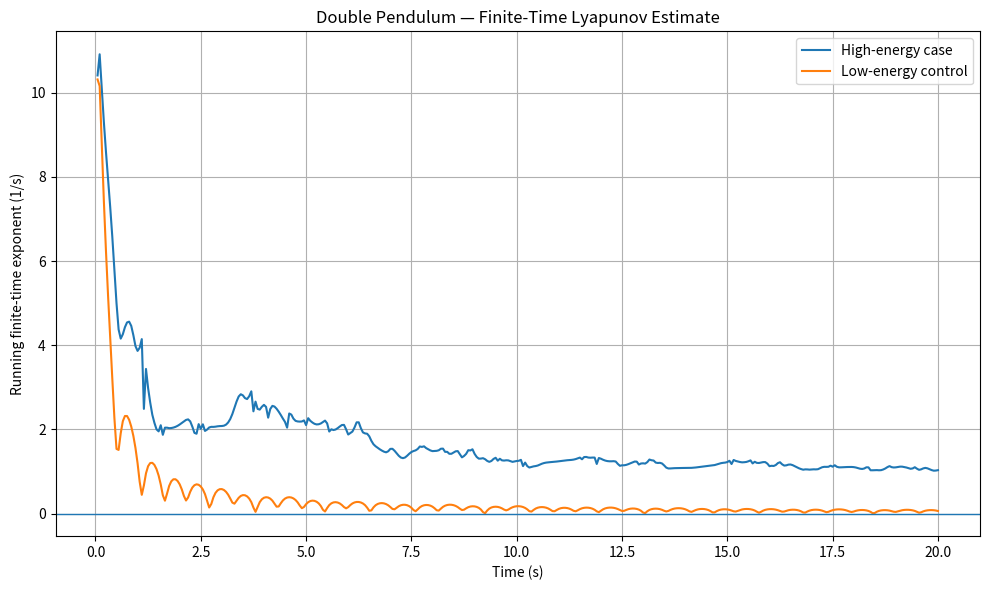
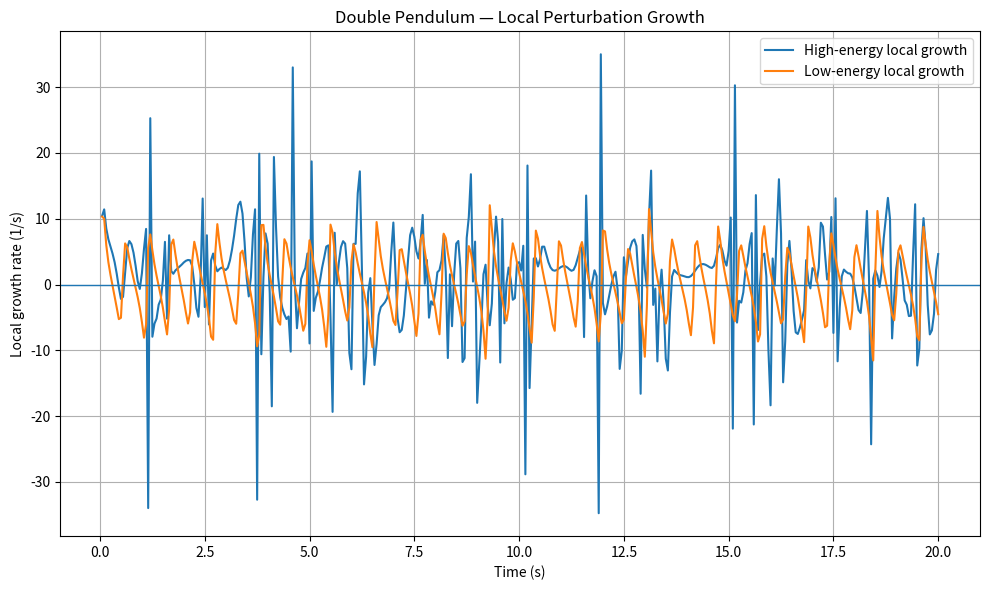

The matplotlib source for these figures, in order:
import numpy as np
from scipy.integrate import solve_ivp
import matplotlib
matplotlib.use("Agg")
import matplotlib.pyplot as plt

# ============================================================
# DOUBLE PENDULUM — FINITE-TIME LYAPUNOV TEST
#
# Gate 2:
# Estimate the exponential divergence rate using repeated
# perturbation + renormalization.
#
# This is stronger than simply measuring final separation.
# ============================================================

g = 9.81
m1 = 1.0
m2 = 1.0
L1 = 1.0
L2 = 1.0


def deriv(t, y):
    th1, w1, th2, w2 = y
    delta = th1 - th2

    den = (
        2 * m1 + m2
        - m2 * np.cos(2 * th1 - 2 * th2)
    )

    dw1 = (
        -g * (2 * m1 + m2) * np.sin(th1)
        - m2 * g * np.sin(th1 - 2 * th2)
        - 2 * np.sin(delta) * m2
        * (
            w2**2 * L2
            + w1**2 * L1 * np.cos(delta)
        )
    ) / (L1 * den)

    dw2 = (
        2 * np.sin(delta)
        * (
            w1**2 * L1 * (m1 + m2)
            + g * (m1 + m2) * np.cos(th1)
            + w2**2 * L2 * m2 * np.cos(delta)
        )
    ) / (L2 * den)

    return np.array([w1, dw1, w2, dw2])


def wrapped_difference(a, b):
    d = a - b

    # Wrap angular coordinates.
    d[0] = np.arctan2(np.sin(d[0]), np.cos(d[0]))
    d[2] = np.arctan2(np.sin(d[2]), np.cos(d[2]))

    return d


def lyapunov_test(
    initial_state,
    delta0=1e-8,
    dt_renorm=0.05,
    total_time=20.0,
):

    reference = np.array(initial_state, dtype=float)

    # Initial perturbation in theta1.
    perturbation = np.array(
        [delta0, 0.0, 0.0, 0.0]
    )

    nearby = reference + perturbation

    t = 0.0
    log_growth_sum = 0.0

    times = []
    estimates = []
    local_growth = []

    while t < total_time:

        t_next = min(t + dt_renorm, total_time)

        sol_ref = solve_ivp(
            deriv,
            (t, t_next),
            reference,
            rtol=1e-10,
            atol=1e-12,
        )

        sol_near = solve_ivp(
            deriv,
            (t, t_next),
            nearby,
            rtol=1e-10,
            atol=1e-12,
        )

        if not sol_ref.success:
            raise RuntimeError(sol_ref.message)

        if not sol_near.success:
            raise RuntimeError(sol_near.message)

        reference = sol_ref.y[:, -1]
        nearby_end = sol_near.y[:, -1]

        difference = wrapped_difference(
            nearby_end.copy(),
            reference.copy(),
        )

        distance = np.linalg.norm(difference)

        if distance <= 0:
            raise RuntimeError(
                "Trajectory separation collapsed to zero."
            )

        growth = np.log(distance / delta0)

        log_growth_sum += growth

        elapsed = t_next

        estimate = log_growth_sum / elapsed

        times.append(elapsed)
        estimates.append(estimate)
        local_growth.append(
            growth / (t_next - t)
        )

        # Renormalize perturbation back to delta0.
        direction = difference / distance

        nearby = reference + delta0 * direction

        t = t_next

    return (
        np.array(times),
        np.array(estimates),
        np.array(local_growth),
    )


# ============================================================
# CONDITIONS
# ============================================================

high_energy_state = [
    0.9 * np.pi,
    0.0,
    0.9 * np.pi,
    0.0,
]

low_energy_state = [
    0.10,
    0.0,
    0.10,
    0.0,
]

delta0 = 1e-8
dt_renorm = 0.05
total_time = 20.0


# ============================================================
# RUN TESTS
# ============================================================

print("============================================")
print("DOUBLE PENDULUM — LYAPUNOV GATE")
print("============================================")
print()

print("Running high-energy case...")

high_t, high_ftle, high_local = lyapunov_test(
    high_energy_state,
    delta0,
    dt_renorm,
    total_time,
)

print("Running low-energy control...")

low_t, low_ftle, low_local = lyapunov_test(
    low_energy_state,
    delta0,
    dt_renorm,
    total_time,
)


print()
print("RESULTS")
print("--------------------------------------------")

print(
    f"High-energy finite-time exponent: "
    f"{high_ftle[-1]:.6f} 1/s"
)

print(
    f"Low-energy finite-time exponent:  "
    f"{low_ftle[-1]:.6f} 1/s"
)

if high_ftle[-1] > 0:
    doubling_time = np.log(2) / high_ftle[-1]

    print(
        f"High-energy perturbation doubling time: "
        f"{doubling_time:.6f} s"
    )

print()
print(
    "Interpretation requires convergence with time, "
    "perturbation size, and renormalization interval."
)


# ============================================================
# PLOT — RUNNING EXPONENT
# ============================================================

plt.figure(figsize=(10, 6))

plt.plot(
    high_t,
    high_ftle,
    label="High-energy case",
)

plt.plot(
    low_t,
    low_ftle,
    label="Low-energy control",
)

plt.axhline(
    0.0,
    linewidth=1,
)

plt.xlabel("Time (s)")
plt.ylabel("Running finite-time exponent (1/s)")
plt.title(
    "Double Pendulum — Finite-Time Lyapunov Estimate"
)

plt.grid(True)
plt.legend()
plt.tight_layout()

plt.savefig(
    "double_pendulum_lyapunov.png",
    dpi=200,
)

plt.close()


# ============================================================
# PLOT — LOCAL GROWTH
# ============================================================

plt.figure(figsize=(10, 6))

plt.plot(
    high_t,
    high_local,
    label="High-energy local growth",
)

plt.plot(
    low_t,
    low_local,
    label="Low-energy local growth",
)

plt.axhline(
    0.0,
    linewidth=1,
)

plt.xlabel("Time (s)")
plt.ylabel("Local growth rate (1/s)")
plt.title(
    "Double Pendulum — Local Perturbation Growth"
)

plt.grid(True)
plt.legend()
plt.tight_layout()

plt.savefig(
    "double_pendulum_local_growth.png",
    dpi=200,
)

plt.close()


print()
print("Plots saved:")
print("  double_pendulum_lyapunov.png")
print("  double_pendulum_local_growth.png")
